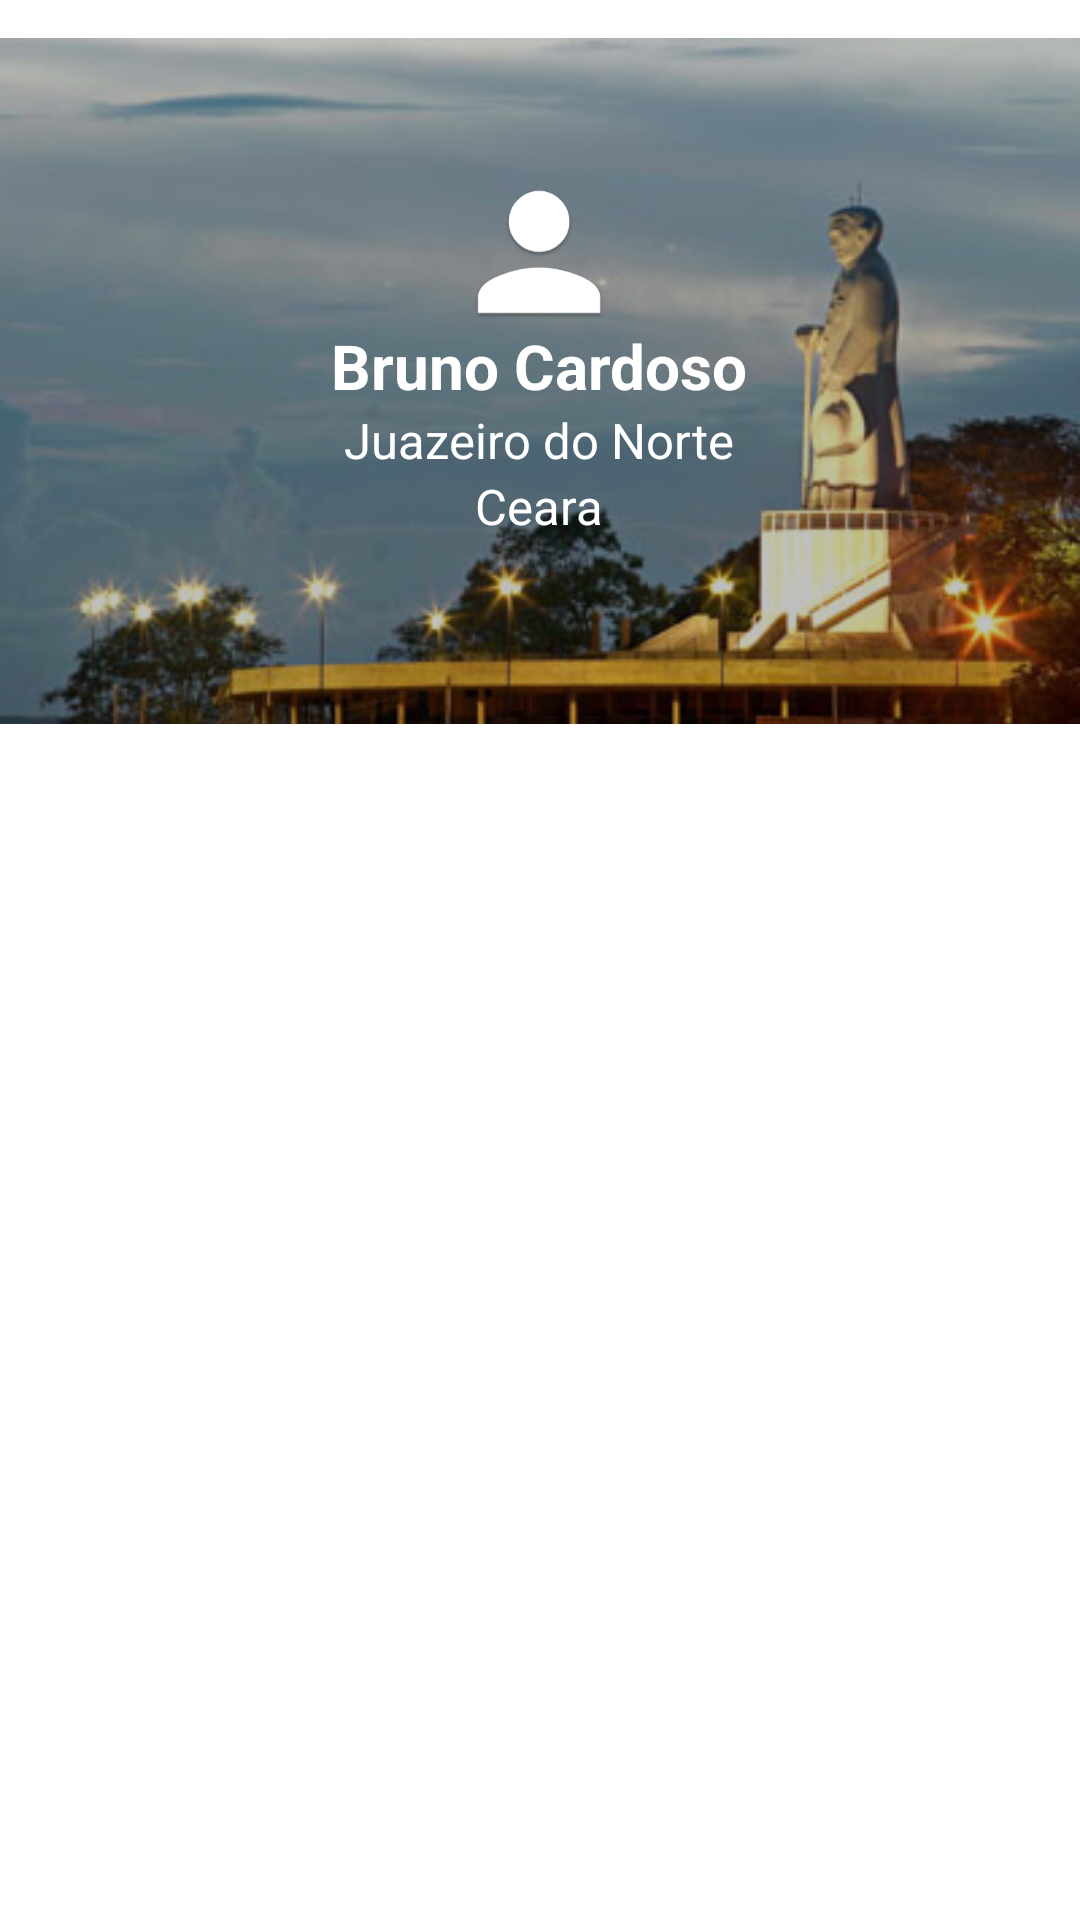

This screen was rendered from an Android layout file. Write that file and the resources it references.
<!-- AndroidManifest.xml: application theme AppTheme -->
<!-- res/layout/profile_fragment.xml -->
<?xml version="1.0" encoding="utf-8"?>
<LinearLayout xmlns:android="http://schemas.android.com/apk/res/android"
    android:orientation="vertical" android:layout_width="match_parent"
    android:layout_height="match_parent"
    android:weightSum="1">

    <ScrollView
        android:layout_width="wrap_content"
        android:layout_height="wrap_content">

        <RelativeLayout
            android:layout_width="match_parent"
            android:layout_height="wrap_content"
            android:elevation="4dp"
            android:focusableInTouchMode="true">

            <ImageView
                android:id="@+id/backgroundProfile"
                android:layout_width="wrap_content"
                android:layout_height="wrap_content"
                android:src="@drawable/estatua" />

            <LinearLayout
                android:layout_width="wrap_content"
                android:layout_height="wrap_content"
                android:layout_alignParentTop="true"

                android:layout_centerHorizontal="true"
                android:layout_marginTop="60dp"
                android:orientation="vertical">

                <ImageView
                    android:layout_width="wrap_content"
                    android:layout_height="wrap_content"
                    android:layout_centerHorizontal="true"
                    android:layout_gravity="center"
                    android:src="@mipmap/ic_icon_profile" />

                <TextView
                    android:id="@+id/viewNome"
                    android:layout_width="wrap_content"
                    android:layout_height="wrap_content"
                    android:layout_gravity="center"
                    android:gravity="center"
                    android:text="Bruno Cardoso"
                    android:textColor="@android:color/white"
                    android:textSize="10pt"
                    android:textStyle="bold" />

                <TextView
                    android:id="@+id/viewCidade"
                    android:layout_width="wrap_content"
                    android:layout_height="wrap_content"
                    android:layout_gravity="center"
                    android:gravity="center"
                    android:text="Juazeiro do Norte"
                    android:textColor="@android:color/white"
                    android:textSize="8pt" />

                <TextView
                    android:id="@+id/viewEstado"
                    android:layout_width="wrap_content"
                    android:layout_height="wrap_content"
                    android:layout_gravity="center"
                    android:gravity="center"
                    android:text="Ceara"
                    android:textColor="@android:color/white"
                    android:textSize="8pt" />
            </LinearLayout>

            <android.support.v7.widget.RecyclerView
                android:id="@+id/post_profile_recyclerView"
                android:layout_width="wrap_content"
                android:layout_height="wrap_content"
                android:layout_below="@+id/backgroundProfile" />
        </RelativeLayout>
    </ScrollView>
</LinearLayout>
<!-- resources referenced by this layout -->
<resources>
  <!-- drawable estatua: jpg bitmap (drawable, 64221 bytes) -->
  <!-- mipmap ic_icon_profile: png bitmap (mipmap-hdpi, 2431 bytes) -->
  <style name="AppTheme" parent="Theme.AppCompat.Light.NoActionBar">
          <item name="colorPrimary">@color/colorPrimaryDark</item>
          <item name="colorPrimaryDark">@color/colorPrimary</item>
          <item name="colorAccent">@color/colorDetails</item>
      </style>
  <color name="colorPrimaryDark">#ffffff</color>
  <color name="colorPrimary">#ff8800</color>
  <color name="colorDetails">#0099cc</color>
</resources>
